Run: headless pygame with SDL's dummy video driver; simulated clock (each Clock.tick advances the game by its frame time, no real sleeping); random seed 0; keys injected as events and as key.get_pressed() state; no mouse input.
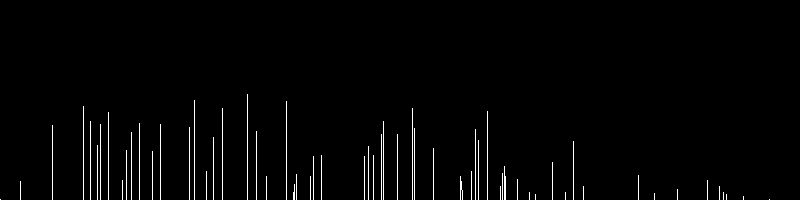
Frame 1 of 4 · flips 1–60 · no input
Frame 2 of 4 · flips 61–180 · tapped SPACE, RETURN · held RIGHT (→), D · screen unchanged from frame 1, image omitted
Frame 3 of 4 · flips 181–300 · held DOWN (↓), S · screen unchanged from frame 2, image omitted
Frame 4 of 4 · flips 301–420 · held LEFT (←), A, UP (↑), W · screen unchanged from frame 3, image omitted

The pygame program that drew these frames:

import random
import math

import pygame as pg


def smooth_step(weight): return weight * weight * (3 - 2 * weight)

def linear_interpolation(point_a, point_b, weight): return point_a + weight * (point_b - point_a)

def generate_ground(width, amp, freq, octaves):
    """Generates a ground pattern using 1D Perlin noise."""

    noise = [0] * width
    for octave in range(octaves):
        # Generate noise
        noise = [random.random() for _ in range(width)]
        noise = [x * amp * math.sin(freq * x) for x in noise]

        # Smooth the noise
        smooth_noise = [smooth_step(x) for x in noise]

        # Interpolate the noise
        for i in range(1, width):
            weight = (i / width)
            noise[i] = linear_interpolation(noise[i - 1], noise[i], weight)
        # Add the noise to the final result
        for i in range(width):
            noise[i] += smooth_noise[i]
        

    return noise

if __name__ == "__main__":
    # Test functions
    width = 500
    amp = 5000
    freq = .1
    octaves = 3


    pg.init()
    width, height = 800, 200
    screen = pg.display.set_mode((width, height))
    pg.display.set_caption("1D Perlin Noise")

    noise_data = generate_ground(width, amp, freq, octaves)
    print(noise_data)
    running = True
    while running:
        for event in pg.event.get():
            if event.type == pg.QUIT:
                running = False

        screen.fill((0, 0, 0))

        # Draw mountains with noise data
        # Draw line from previous point to current point
        pg.draw.lines(screen, (255, 255, 255), False,
                      [(x, height - noise_data[x] / 2) for x in range(width)], 1)

        pg.display.flip()

    pg.quit()
